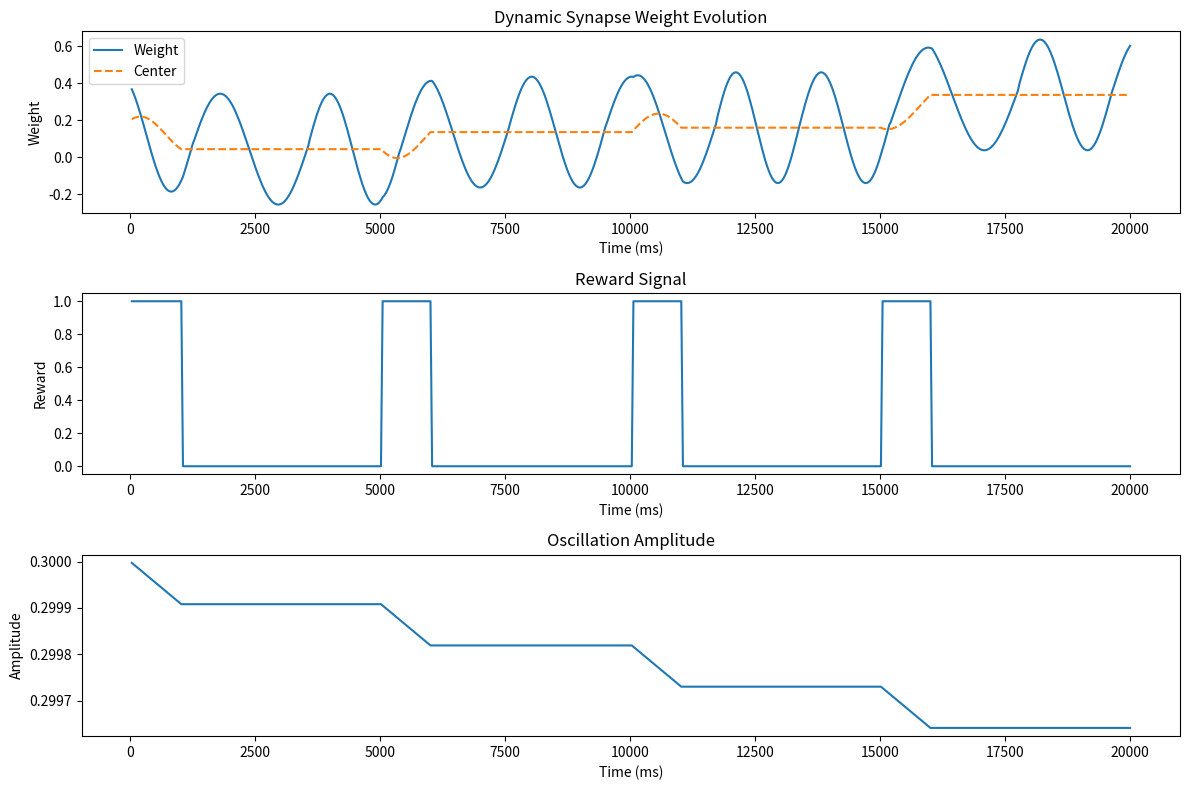

This chart was generated by the following Python code:
"""
Dynamic Synapse Layer with Oscillating Weights

This implements the core learning mechanism from the paper:
"A Bio-inspired Reinforcement Learning Rule to Optimise Dynamical Neural Networks for Robot Control"

The key insight is that synaptic weights oscillate around a center value,
and learning occurs by shifting this center based on reward signals.
When a positive reward is received, the current weight deviation from center
is used to update the center, effectively "capturing" beneficial weight configurations.
"""

import numpy as np
from dataclasses import dataclass, field
from typing import Optional, Tuple, List
import copy


@dataclass
class DynamicSynapseLayer:
    """
    A layer of synapses with oscillating weights and reward-modulated learning.
    
    The weight at time t is:
        W(t) = W_center + Amplitude * sin(2π * t_in_period / Period)
    
    Learning rule:
        dW_center/dt = (W - W_center) * reward * learning_rate
        
    This means:
        - Positive reward: Center moves toward current weight
        - Negative reward: Center moves away from current weight (repulsive)
        - The oscillation amplitude decays with accumulated positive reward
    
    Attributes:
        shape: (n_outputs, n_inputs) - shape of the weight matrix
        period: Base oscillation period (randomized per synapse)
        period_variance: Variance in period (for desynchronization)
        amplitude: Initial oscillation amplitude
        learning_rate: Rate of center update
        amplitude_decay: Rate at which amplitude decays with reward
    """
    shape: Tuple[int, int]
    period: float = 20000.0
    period_variance: float = 0.1
    amplitude: float = 0.2
    learning_rate: float = 0.000012
    amplitude_decay: float = 0.0000003
    initial_weight_scale: float = 0.4
    
    # Internal state
    weights: np.ndarray = field(init=False)
    weights_center: np.ndarray = field(init=False)
    weights_last: np.ndarray = field(init=False)
    _periods: np.ndarray = field(init=False, repr=False)
    _period_centers: np.ndarray = field(init=False, repr=False)
    _t_in_period: np.ndarray = field(init=False, repr=False)
    _amplitudes: np.ndarray = field(init=False, repr=False)
    t: float = field(default=0.0, init=False)
    
    # Recording
    _history: dict = field(default_factory=dict, init=False, repr=False)
    _recording: bool = field(default=False, init=False, repr=False)
    
    def __post_init__(self):
        """Initialize weight arrays."""
        self._initialize_weights()
    
    def _initialize_weights(self, weights_center: Optional[np.ndarray] = None):
        """
        Initialize or reset all weight-related arrays.
        
        Args:
            weights_center: Optional preset center weights
        """
        n_out, n_in = self.shape
        
        # Initialize periods with randomization for desynchronization
        self._period_centers = np.ones(self.shape) * self.period
        self._periods = self._period_centers.copy()
        
        # Random phase initialization
        self._t_in_period = np.random.rand(n_out, n_in) * self._periods
        
        # Amplitude per synapse
        self._amplitudes = np.ones(self.shape) * self.amplitude
        
        # Weight centers (learned parameters)
        if weights_center is not None:
            self.weights_center = weights_center.copy()
        else:
            self.weights_center = (np.random.rand(n_out, n_in) - 0.5) * self.initial_weight_scale
        
        # Current weights (oscillating around center)
        self._update_weights()
        self.weights_last = self.weights.copy()
        
        self.t = 0.0
    
    def _update_weights(self):
        """Update weights based on oscillation."""
        phase = 2 * np.pi * self._t_in_period / self._periods
        self.weights = self.weights_center + self._amplitudes * np.sin(phase)
    
    def step(self, dt: float, reward: float) -> np.ndarray:
        """
        Step the dynamic synapse forward in time.
        
        Args:
            dt: Time step
            reward: Reward signal (positive reinforces, negative repulses)
            
        Returns:
            Current weight matrix
        """
        self.t += dt
        self.weights_last = self.weights.copy()
        
        # Advance time within period
        self._t_in_period += dt
        
        # Update weights based on oscillation
        self._update_weights()
        
        # Learning: shift center toward current weight if rewarded
        weight_deviation = self.weights - self.weights_center
        self.weights_center += weight_deviation * reward * self.learning_rate * dt
        
        # Amplitude decay with positive reward (exploitation vs exploration)
        if reward > 0:
            self._amplitudes *= np.exp(-self.amplitude_decay * reward * dt)
        
        # Period reset at zero crossing (prevents phase drift)
        zero_crossing = np.logical_and(
            self.weights_last < self.weights_center,
            self.weights >= self.weights_center
        )
        
        # Reset period with slight randomization at zero crossings
        if np.any(zero_crossing):
            self._t_in_period[zero_crossing] = self._t_in_period[zero_crossing] % self._periods[zero_crossing]
            # Add period variance for desynchronization
            self._periods[zero_crossing] = np.random.normal(
                loc=self._period_centers[zero_crossing],
                scale=self._period_centers[zero_crossing] * self.period_variance
            )
        
        if self._recording:
            self._record_state(reward)
        
        return self.weights
    
    def forward(self, x: np.ndarray) -> np.ndarray:
        """
        Forward pass through the layer.
        
        Args:
            x: Input vector of shape (n_inputs,)
            
        Returns:
            Output vector of shape (n_outputs,)
        """
        return self.weights @ x
    
    def _record_state(self, reward: float):
        """Record current state for visualization."""
        self._history['t'].append(self.t)
        self._history['weights'].append(self.weights.copy())
        self._history['weights_center'].append(self.weights_center.copy())
        self._history['amplitudes'].append(self._amplitudes.copy())
        self._history['reward'].append(reward)
    
    def start_recording(self):
        """Enable state recording."""
        self._recording = True
        self._history = {
            't': [],
            'weights': [],
            'weights_center': [],
            'amplitudes': [],
            'reward': [],
        }
    
    def stop_recording(self):
        """Disable state recording."""
        self._recording = False
    
    def get_history(self) -> dict:
        """Get recorded history as numpy arrays."""
        return {k: np.array(v) for k, v in self._history.items()}
    
    def reset(self, weights_center: Optional[np.ndarray] = None):
        """
        Reset the layer state.
        
        Args:
            weights_center: Optional preset center weights
        """
        self._initialize_weights(weights_center)
        if self._recording:
            self._history = {
                't': [],
                'weights': [],
                'weights_center': [],
                'amplitudes': [],
                'reward': [],
            }
    
    def get_state(self) -> dict:
        """Get current state for saving."""
        return {
            'weights_center': self.weights_center.copy(),
            'amplitudes': self._amplitudes.copy(),
            'periods': self._periods.copy(),
            't_in_period': self._t_in_period.copy(),
            't': self.t,
        }
    
    def set_state(self, state: dict):
        """Restore state from saved data."""
        self.weights_center = state['weights_center'].copy()
        self._amplitudes = state['amplitudes'].copy()
        self._periods = state['periods'].copy()
        self._t_in_period = state['t_in_period'].copy()
        self.t = state['t']
        self._update_weights()
        self.weights_last = self.weights.copy()


class GainLayer:
    """
    Simple gain/scaling layer for signal processing.
    
    Used in the preprocessing stage of the network.
    """
    
    def __init__(self, gain: float = 1.0):
        """
        Initialize gain layer.
        
        Args:
            gain: Multiplicative gain factor
        """
        self.gain = gain
    
    def forward(self, x: np.ndarray) -> np.ndarray:
        """Apply gain to input."""
        return x * self.gain


class AdaptiveNeuronLayer:
    """
    Layer of neurons with adaptive sensitivity.
    
    The sensitivity adapts to maintain outputs in a target range,
    preventing saturation and ensuring gradient flow.
    """
    
    def __init__(
        self,
        n_neurons: int,
        initial_sensitivity: float = 0.5,
        adaptation_rate: float = 0.000001,
        target_output: float = 0.3,
        use_nonlinear_adaptation: bool = True
    ):
        """
        Initialize adaptive neuron layer.
        
        Args:
            n_neurons: Number of neurons
            initial_sensitivity: Initial sensitivity value
            adaptation_rate: Rate of sensitivity adaptation
            target_output: Target absolute output level
            use_nonlinear_adaptation: Whether to use nonlinear adaptation
        """
        self.n_neurons = n_neurons
        self.sensitivity = np.ones(n_neurons) * initial_sensitivity
        self.adaptation_rate = adaptation_rate
        self.target_output = target_output
        self.use_nonlinear_adaptation = use_nonlinear_adaptation
        
        self._last_output = np.zeros(n_neurons)
    
    def forward(self, x: np.ndarray) -> np.ndarray:
        """
        Forward pass with ReLU of tanh.
        
        Args:
            x: Input vector
            
        Returns:
            Activated output
        """
        # Scale by sensitivity, apply tanh, then ReLU
        scaled = np.tanh(x * self.sensitivity)
        self._last_output = np.maximum(scaled, 0)
        return self._last_output
    
    def adapt(self, dt: float):
        """
        Adapt sensitivity based on recent outputs.
        
        Args:
            dt: Time step
        """
        error = self.target_output - np.abs(self._last_output)
        
        if self.use_nonlinear_adaptation:
            # Nonlinear adaptation: faster when sensitivity is far from 1
            log_sens = np.log10(np.clip(self.sensitivity, 1e-3, 1e3))
            adaptation_factor = (2 - log_sens) * (log_sens + 2) / 4
            self.sensitivity += error * self.adaptation_rate * dt * adaptation_factor
        else:
            self.sensitivity += error * self.adaptation_rate * dt
        
        # Clip to reasonable range (cap at 5.0 to prevent runaway)
        self.sensitivity = np.clip(self.sensitivity, 1e-3, 5.0)
    
    def reset(self, initial_sensitivity: Optional[float] = None):
        """Reset sensitivity to initial value."""
        if initial_sensitivity is not None:
            self.sensitivity = np.ones(self.n_neurons) * initial_sensitivity
        else:
            self.sensitivity = np.ones(self.n_neurons) * 0.5
        self._last_output = np.zeros(self.n_neurons)


if __name__ == "__main__":
    import matplotlib.pyplot as plt
    
    # Test dynamic synapse layer
    layer = DynamicSynapseLayer(
        shape=(4, 10),
        period=2000,
        amplitude=0.3,
        learning_rate=0.001,
    )
    layer.start_recording()
    
    # Simulate with varying reward
    dt = 33
    T = 20000
    n_steps = int(T / dt)
    
    for step in range(n_steps):
        t = step * dt
        # Reward signal (periodic bursts)
        reward = 1.0 if (t % 5000) < 1000 else 0.0
        layer.step(dt, reward)
    
    # Plot results
    history = layer.get_history()
    
    fig, axes = plt.subplots(3, 1, figsize=(12, 8))
    
    # Weight evolution
    axes[0].plot(history['t'], history['weights'][:, 0, 0], label='Weight')
    axes[0].plot(history['t'], history['weights_center'][:, 0, 0], label='Center', linestyle='--')
    axes[0].set_xlabel('Time (ms)')
    axes[0].set_ylabel('Weight')
    axes[0].legend()
    axes[0].set_title('Dynamic Synapse Weight Evolution')
    
    # Reward
    axes[1].plot(history['t'], history['reward'])
    axes[1].set_xlabel('Time (ms)')
    axes[1].set_ylabel('Reward')
    axes[1].set_title('Reward Signal')
    
    # Amplitude decay
    axes[2].plot(history['t'], history['amplitudes'][:, 0, 0])
    axes[2].set_xlabel('Time (ms)')
    axes[2].set_ylabel('Amplitude')
    axes[2].set_title('Oscillation Amplitude')
    
    plt.tight_layout()
    plt.savefig('dynamic_synapse_test.png', dpi=150)
    plt.show()

